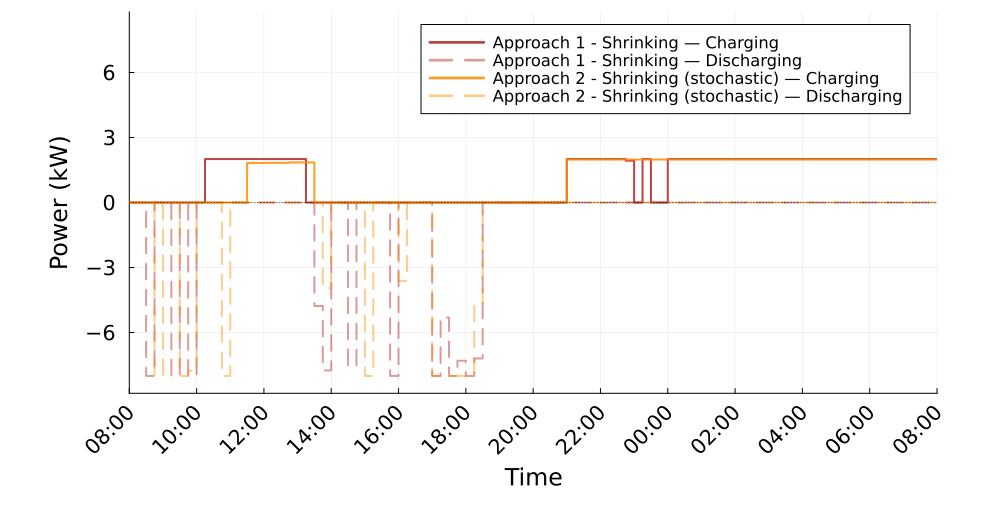

Data behind this chart, as committed beside it:
Time_Period, Clock, A1S_Charging_kW, A1S_Discharging_kW, A2S_Charging_kW, A2S_Discharging_kW
1, 08:00, 0.0, 0.0, 0.0, 0.0
2, 08:15, 0.0, 0.0, 0.0, 0.0
3, 08:30, 0.0, 8.0, 0.0, -1.0169234861134967e-12
4, 08:45, 0.0, 0.0, 0.0, 8
5, 09:00, 0.0, 0.0, 0.0, 0.0
6, 09:15, 0.0, 8, 0.0, 0.0
7, 09:30, 0.0, 0.0, 0.0, 8
8, 09:45, 0.0, 8, 0.0, 7.762
9, 10:00, 0.0, 0.0, 0.0, 0.0
10, 10:15, 2.006, 0.0, 0.0, 0.0
11, 10:30, 2.006, 0.0, 0.0, 0.0
12, 10:45, 2.006, 0.0, 0.0, 8
13, 11:00, 2.006, 0.0, 0.0, 0.0
14, 11:15, 2.006, 0.0, 0.0, 0.0
15, 11:30, 2.006, 0.0, 1.825, 0.0
16, 11:45, 2.006, 0.0, 1.825, 0.0
17, 12:00, 2.006, 0.0, 1.829, 0.0
18, 12:15, 2.006, 0.0, 1.829, 0.0
19, 12:30, 2.006, 0.0, 1.829, 0.0
20, 12:45, 2.006, 0.0, 1.853, 0.0
21, 13:00, 2.006, 0.0, 1.853, 0.0
22, 13:15, 0.0, 0.0, 1.853, 0.0
23, 13:30, 0.0, 4.773, 0.0, 0.0
24, 13:45, 0.0, 7.749, 0.0, 3.949
25, 14:00, 0.0, 0.0, 0.0, 0.0
26, 14:15, 0.0, 0.0, 0.0, 0.0
27, 14:30, 0.0, 7.55, 0.0, 0.0
28, 14:45, 0.0, 0.0, 0.0, 0.0
29, 15:00, 0.0, 0.0, 0.0, 8.0
30, 15:15, 0.0, 0.0, 0.0, 0.0
31, 15:30, 0.0, 0.0, 0.0, 0.0
32, 15:45, 0.0, 8.0, 0.0, 0.0
33, 16:00, 0.0, 0.0, 0.0, 3.617
34, 16:15, 0.0, 0.0, 0.0, 0.0
35, 16:30, 0.0, 0.0, 0.0, 0.0
36, 16:45, 0.0, 0.0, 0.0, 0.0
37, 17:00, 0.0, 8.0, 0.0, 8.0
38, 17:15, 0.0, 5.299, 0.0, 8.0
39, 17:30, 0.0, 8.0, 0.0, 8.0
40, 17:45, 0.0, 7.3, 0.0, 8.0
41, 18:00, 0.0, 8, 0.0, 8
42, 18:15, 0.0, 7.195, 0.0, 4.773
43, 18:30, 0.0, 0.0, 0.0, 0.0
44, 18:45, 0.0, 0.0, -0.0, 0.0
45, 19:00, 0.0, 0.0, -0.0, 0.0
46, 19:15, 0.0, 0.0, -0.0, 0.0
47, 19:30, 0.0, 0.0, -0.0, 0.0
48, 19:45, 0.0, 0.0, -0.0, 0.0
49, 20:00, -0.0, 0.0, -0.0, 0.0
50, 20:15, -0.0, 0.0, -0.0, 0.0
51, 20:30, -0.0, 0.0, -0.0, 0.0
52, 20:45, 0.0, 0.0, 0.0, 0.0
53, 21:00, 2.006, 0.0, 1.985, 0.0
54, 21:15, 2.006, 0.0, 1.985, 0.0
55, 21:30, 2.006, 0.0, 1.985, 0.0
56, 21:45, 2.006, 0.0, 1.985, 0.0
57, 22:00, 2.006, 0.0, 1.985, 0.0
58, 22:15, 2.006, 0.0, 1.985, 0.0
59, 22:30, 2.006, 0.0, 1.985, 0.0
60, 22:45, 1.931, 0.0, 1.985, 0.0
... 36 more rows
